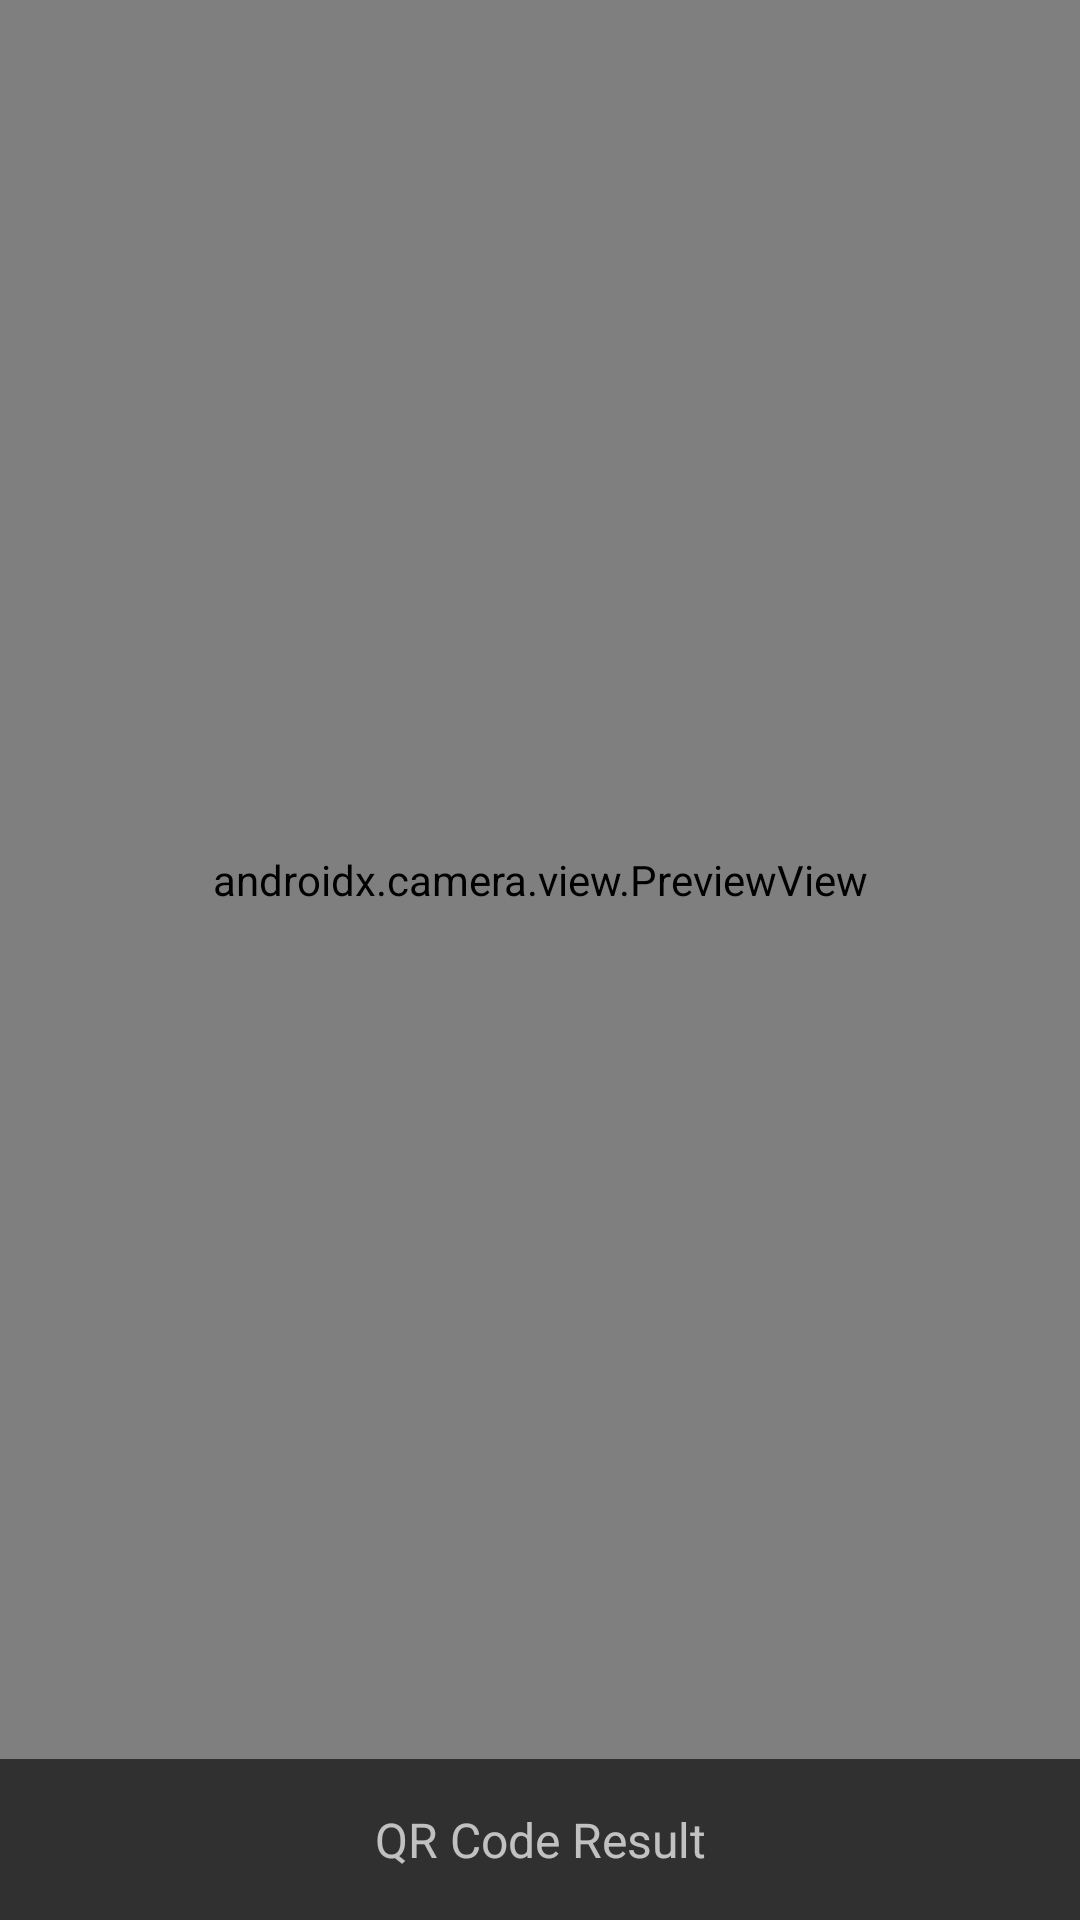

Produce the Android XML layout that renders to this screen, including the resource entries it uses.
<!-- AndroidManifest.xml: application theme Theme.AppCompat -->
<!-- res/layout/activity_scanner.xml -->
<?xml version="1.0" encoding="utf-8"?>
<LinearLayout xmlns:android="http://schemas.android.com/apk/res/android"
    android:orientation="vertical"
    android:layout_width="match_parent"
    android:layout_height="match_parent">

    <androidx.camera.view.PreviewView
        android:id="@+id/previewView"
        android:layout_width="match_parent"
        android:layout_height="0dp"
        android:layout_weight="1" />

    <TextView
        android:id="@+id/qrResultText"
        android:layout_width="match_parent"
        android:layout_height="wrap_content"
        android:text="QR Code Result"
        android:textSize="16sp"
        android:padding="16dp"
        android:gravity="center" />
</LinearLayout>
<!-- resources referenced by this layout -->
<resources>

</resources>
